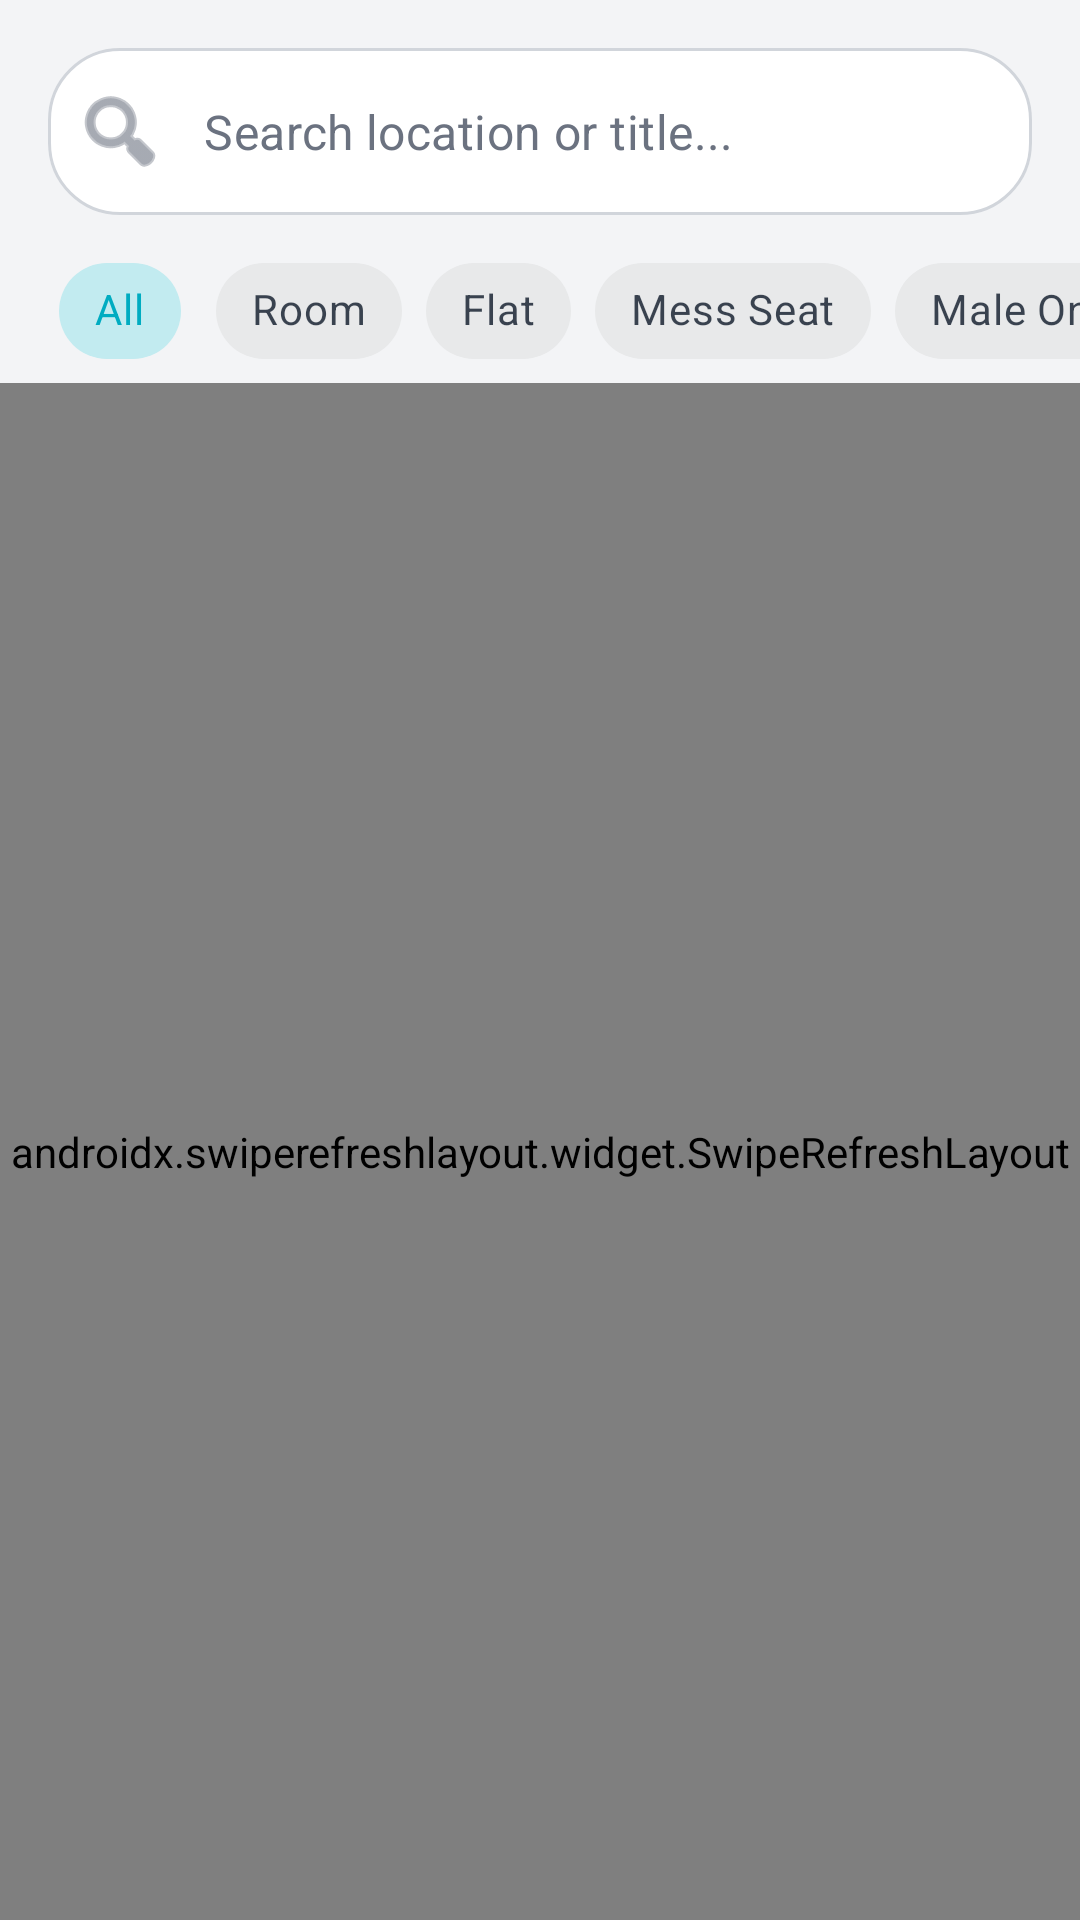

Android layout source for this screen:
<!-- AndroidManifest.xml: application theme Theme.BashaBhai -->
<!-- res/layout/fragment_listings.xml -->
<?xml version="1.0" encoding="utf-8"?>
<LinearLayout xmlns:android="http://schemas.android.com/apk/res/android"
    xmlns:app="http://schemas.android.com/apk/res-auto"
    android:layout_width="match_parent"
    android:layout_height="match_parent"
    android:orientation="vertical"
    android:background="@color/background">

    
    <com.google.android.material.card.MaterialCardView
        android:id="@+id/cvWeatherWidget"
        android:layout_width="match_parent"
        android:layout_height="wrap_content"
        android:layout_marginHorizontal="16dp"
        android:layout_marginTop="16dp"
        app:cardBackgroundColor="@color/primary"
        app:cardCornerRadius="16dp"
        app:cardElevation="2dp"
        app:strokeWidth="0dp"
        android:visibility="gone">

        <LinearLayout
            android:layout_width="match_parent"
            android:layout_height="wrap_content"
            android:orientation="horizontal"
            android:padding="16dp"
            android:gravity="center_vertical">

            <ImageView
                android:id="@+id/ivWeatherIcon"
                android:layout_width="48dp"
                android:layout_height="48dp"
                android:src="@android:drawable/ic_menu_sort_by_size"
                app:tint="@color/white"
                android:layout_marginEnd="16dp"
                android:contentDescription="@string/weather_icon"/>

            <LinearLayout
                android:layout_width="match_parent"
                android:layout_height="wrap_content"
                android:orientation="vertical">

                <TextView
                    android:id="@+id/tvWeatherTemp"
                    android:layout_width="wrap_content"
                    android:layout_height="wrap_content"
                    android:text="@string/temp_placeholder"
                    android:textColor="@color/white"
                    android:textSize="24sp"
                    android:textStyle="bold"/>

                <TextView
                    android:id="@+id/tvWeatherDesc"
                    android:layout_width="wrap_content"
                    android:layout_height="wrap_content"
                    android:text="@string/loading_weather"
                    android:textColor="#E0F2F1"
                    android:textSize="14sp"/>
            </LinearLayout>
        </LinearLayout>
    </com.google.android.material.card.MaterialCardView>

    
    <com.google.android.material.card.MaterialCardView
        android:id="@+id/cvAnnouncement"
        android:layout_width="match_parent"
        android:layout_height="wrap_content"
        android:layout_marginHorizontal="16dp"
        android:layout_marginTop="16dp"
        app:cardBackgroundColor="#FFF3E0"
        app:strokeColor="#FFB74D"
        app:strokeWidth="1dp"
        app:cardCornerRadius="12dp"
        app:cardElevation="0dp"
        android:visibility="gone">

        <LinearLayout
            android:layout_width="match_parent"
            android:layout_height="wrap_content"
            android:orientation="vertical"
            android:padding="12dp">

            <LinearLayout
                android:layout_width="match_parent"
                android:layout_height="wrap_content"
                android:orientation="horizontal"
                android:gravity="center_vertical">

                <TextView
                    android:layout_width="0dp"
                    android:layout_height="wrap_content"
                    android:layout_weight="1"
                    android:text="@string/system_announcement"
                    android:textColor="#E65100"
                    android:textStyle="bold"
                    android:textSize="14sp"/>

                <ImageButton
                    android:id="@+id/btnCloseAnnouncement"
                    android:layout_width="24dp"
                    android:layout_height="24dp"
                    android:background="?attr/selectableItemBackgroundBorderless"
                    android:src="@android:drawable/ic_menu_close_clear_cancel"
                    app:tint="#E65100"
                    android:contentDescription="@string/close_announcement"/>
            </LinearLayout>

            <TextView
                android:id="@+id/tvAnnouncementMessage"
                android:layout_width="match_parent"
                android:layout_height="wrap_content"
                android:layout_marginTop="4dp"
                android:textColor="#E65100"
                android:textSize="14sp"
                android:text="@string/loading"/>

        </LinearLayout>
    </com.google.android.material.card.MaterialCardView>

    <com.google.android.material.textfield.TextInputLayout
        android:layout_width="match_parent"
        android:layout_height="wrap_content"
        android:layout_marginHorizontal="16dp"
        android:layout_marginTop="16dp"
        app:startIconDrawable="@android:drawable/ic_menu_search"
        app:startIconTint="@color/text_secondary"
        app:hintEnabled="false"
        app:boxBackgroundColor="@color/input_box_background"
        app:boxStrokeColor="@color/box_stroke_color"
        app:boxCornerRadiusTopStart="24dp"
        app:boxCornerRadiusTopEnd="24dp"
        app:boxCornerRadiusBottomStart="24dp"
        app:boxCornerRadiusBottomEnd="24dp"
        style="@style/Widget.MaterialComponents.TextInputLayout.OutlinedBox">

        <com.google.android.material.textfield.TextInputEditText
            android:id="@+id/etSearch"
            android:layout_width="match_parent"
            android:layout_height="wrap_content"
            android:hint="Search location or title..."
            android:textColorHint="@color/text_secondary"
            android:textColor="@color/on_surface"
            android:inputType="text"
            android:maxLines="1"/>
    </com.google.android.material.textfield.TextInputLayout>

    <HorizontalScrollView
        android:layout_width="match_parent"
        android:layout_height="wrap_content"
        android:scrollbars="none"
        android:clipToPadding="false"
        android:paddingHorizontal="16dp"
        android:layout_marginTop="8dp">

        <com.google.android.material.chip.ChipGroup
            android:id="@+id/chipGroupFilter"
            android:layout_width="wrap_content"
            android:layout_height="wrap_content"
            app:singleSelection="true"
            app:selectionRequired="true">

            <com.google.android.material.chip.Chip
                android:id="@+id/chipAll"
                style="@style/Widget.MaterialComponents.Chip.Choice"
                android:layout_width="wrap_content"
                android:layout_height="wrap_content"
                android:checked="true"
                android:text="All" />

            <com.google.android.material.chip.Chip
                android:id="@+id/chipRoom"
                style="@style/Widget.MaterialComponents.Chip.Choice"
                android:layout_width="wrap_content"
                android:layout_height="wrap_content"
                android:text="Room" />

            <com.google.android.material.chip.Chip
                android:id="@+id/chipFlat"
                style="@style/Widget.MaterialComponents.Chip.Choice"
                android:layout_width="wrap_content"
                android:layout_height="wrap_content"
                android:text="Flat" />

            <com.google.android.material.chip.Chip
                android:id="@+id/chipMess"
                style="@style/Widget.MaterialComponents.Chip.Choice"
                android:layout_width="wrap_content"
                android:layout_height="wrap_content"
                android:text="Mess Seat" />

            <com.google.android.material.chip.Chip
                android:id="@+id/chipMale"
                style="@style/Widget.MaterialComponents.Chip.Choice"
                android:layout_width="wrap_content"
                android:layout_height="wrap_content"
                android:text="Male Only" />

            <com.google.android.material.chip.Chip
                android:id="@+id/chipFemale"
                style="@style/Widget.MaterialComponents.Chip.Choice"
                android:layout_width="wrap_content"
                android:layout_height="wrap_content"
                android:text="Female Only" />

        </com.google.android.material.chip.ChipGroup>
    </HorizontalScrollView>

    
    <com.google.android.material.button.MaterialButton
        android:id="@+id/btnCreatePost"
        android:layout_width="match_parent"
        android:layout_height="56dp"
        android:layout_marginHorizontal="16dp"
        android:layout_marginTop="8dp"
        android:layout_marginBottom="4dp"
        android:text="@string/create_a_post"
        android:textSize="16sp"
        android:textStyle="bold"
        android:textColor="@color/white"
        app:backgroundTint="@color/primary"
        app:cornerRadius="24dp"
        android:visibility="gone"/>

    <com.google.android.material.button.MaterialButton
        android:id="@+id/btnBroadcastMessage"
        android:layout_width="match_parent"
        android:layout_height="56dp"
        android:layout_marginHorizontal="16dp"
        android:layout_marginTop="4dp"
        android:layout_marginBottom="4dp"
        android:text="@string/broadcast_message"
        android:textSize="16sp"
        android:textStyle="bold"
        android:textColor="@color/white"
        app:backgroundTint="#FF9800"
        app:cornerRadius="24dp"
        app:icon="@android:drawable/ic_menu_send"
        app:iconGravity="textStart"
        app:iconTint="@color/white"
        android:visibility="gone"/>

    
    <androidx.swiperefreshlayout.widget.SwipeRefreshLayout
        android:id="@+id/swipeRefreshLayout"
        android:layout_width="match_parent"
        android:layout_height="0dp"
        android:layout_weight="1">

        <androidx.recyclerview.widget.RecyclerView
            android:id="@+id/recyclerView"
            android:layout_width="match_parent"
            android:layout_height="match_parent"
            android:clipToPadding="false"
            android:padding="8dp"
            android:paddingBottom="16dp"/>

    </androidx.swiperefreshlayout.widget.SwipeRefreshLayout>

</LinearLayout>
<!-- resources referenced by this layout -->
<resources>
  <color name="background">#F3F4F6</color>
  <color name="input_box_background">#FFFFFF</color>
  <color name="on_surface">#1F2937</color>
  <color name="primary">#00ACC1</color>
  <color name="text_secondary">#6B7280</color>
  <color name="white">#FFFFFFFF</color>
  <string name="broadcast_message">Broadcast Message</string>
  <string name="close_announcement">Close Announcement</string>
  <string name="create_a_post">+ Create a Post</string>
  <string name="loading">Loading…</string>
  <string name="loading_weather">Loading weather in Dhaka…</string>
  <string name="system_announcement">📢 System Announcement</string>
  <string name="temp_placeholder">--°C</string>
  <string name="weather_icon">Weather Icon</string>
  <style name="Theme.BashaBhai" parent="Base.Theme.BashaBhai" />
  <style name="Base.Theme.BashaBhai" parent="Theme.Material3.DayNight.NoActionBar">
          
          <item name="colorPrimary">@color/primary</item>
          <item name="colorPrimaryVariant">@color/primary_variant</item>
          <item name="colorOnPrimary">@color/on_primary</item>
  
          <item name="colorSecondary">@color/secondary</item>
          <item name="colorSecondaryVariant">@color/secondary_variant</item>
          <item name="colorOnSecondary">@color/on_secondary</item>
  
          <item name="android:colorBackground">@color/background</item>
          <item name="colorOnBackground">@color/on_background</item>
          <item name="colorSurface">@color/surface</item>
          <item name="colorOnSurface">@color/on_surface</item>
          <item name="colorError">@color/error</item>
  
          <item name="textInputStyle">@style/Widget.BashaBhai.TextInputLayout.OutlinedBox</item>
          <item name="editTextStyle">@style/Widget.BashaBhai.EditText</item>
      </style>
  <color name="primary_variant">#00838F</color>
  <color name="on_primary">#FFFFFF</color>
  <color name="secondary">#F4511E</color>
  <color name="secondary_variant">#D84315</color>
  <color name="on_secondary">#FFFFFF</color>
  <color name="on_background">#1F2937</color>
  <color name="surface">#FFFFFF</color>
  <color name="error">#B00020</color>
  <style name="Widget.BashaBhai.TextInputLayout.OutlinedBox" parent="Widget.MaterialComponents.TextInputLayout.OutlinedBox">
          <item name="boxBackgroundColor">@color/input_box_background</item>
          <item name="boxBackgroundMode">outline</item>
          <item name="boxStrokeColor">@color/box_stroke_color</item>
          <item name="boxStrokeWidth">1.5dp</item>
          <item name="boxStrokeWidthFocused">2dp</item>
          <item name="boxCornerRadiusTopStart">12dp</item>
          <item name="boxCornerRadiusTopEnd">12dp</item>
          <item name="boxCornerRadiusBottomStart">12dp</item>
          <item name="boxCornerRadiusBottomEnd">12dp</item>
          <item name="hintTextColor">@color/primary</item>
          <item name="android:textColorHint">@color/text_secondary</item>
      </style>
  <style name="Widget.BashaBhai.EditText" parent="Widget.AppCompat.EditText">
          <item name="android:textColor">@color/on_surface</item>
          <item name="android:textColorHint">@color/text_secondary</item>
          <item name="android:backgroundTint">@color/primary</item>
      </style>
</resources>
